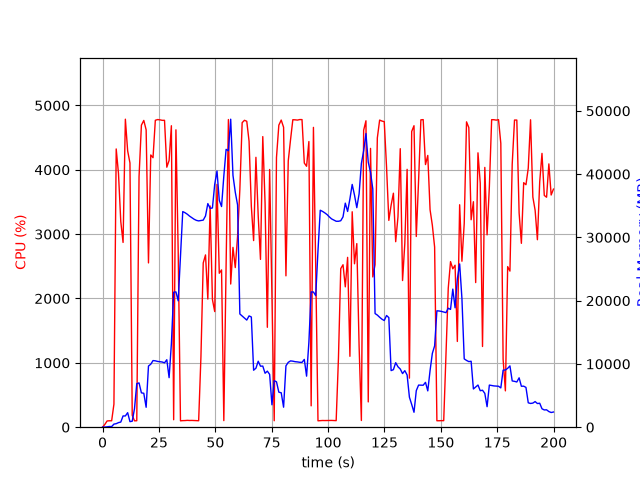

Data behind this chart, as committed beside it:
elapsed_time, nproc, cpu, mem_real, mem_virtual
4.7206878662109375e-05, 1, 0.0, 10.09, 3186
1.008, 1, 42.7, 23.34, 125.5
2.018, 1, 97.0, 57.02, 159
3.029, 1, 99.9, 113, 215
4.038, 1, 100.1, 97.69, 259
5.046, 1, 358.0, 488.6, 4798
6.055, 1, 4324, 557, 5182
7.066, 1, 3943, 724.9, 5182
8.087, 1, 3195, 809.8, 5802
9.096, 1, 2871, 1778, 7082
10.12, 1, 4786, 1778, 7082
11.13, 1, 4294, 2294, 8618
12.15, 1, 4106, 879.9, 8618
13.16, 1, 184.6, 946.6, 9690
14.17, 1, 99.3, 2936, 25368
15.17, 1, 100.3, 6890, 25368
16.18, 1, 3894, 6999, 25368
17.23, 1, 4694, 5430, 25567
18.29, 1, 4767, 5361, 25567
19.33, 1, 4621, 3148, 25998
20.36, 1, 2553, 9668, 32156
21.37, 1, 4230, 9951, 32156
22.38, 1, 4188, 10531, 32156
23.4, 1, 4769, 10490, 32156
24.42, 1, 4780, 10396, 32156
25.44, 1, 4776, 10342, 32156
26.46, 1, 4768, 10304, 32156
27.48, 1, 4769, 10171, 32156
28.49, 1, 4040, 10665, 32156
29.51, 1, 4145, 7828, 32156
30.52, 1, 4684, 13184, 37586
31.53, 1, 115.9, 21330, 47826
32.53, 1, 4621, 21387, 47826
33.54, 1, 2713, 19968, 68306
34.55, 1, 99.2, 27135, 68306
35.56, 1, 102.2, 34080, 68306
36.57, 1, 103.3, 33902, 68306
37.57, 1, 106.3, 33662, 68306
38.58, 1, 104.3, 33361, 68306
39.59, 1, 105.2, 33113, 68306
40.6, 1, 104.2, 32871, 68306
41.6, 1, 102.1, 32691, 68306
42.61, 1, 100.3, 32606, 68306
43.62, 1, 1092, 32660, 68306
44.64, 1, 2552, 32731, 68306
45.65, 1, 2677, 33391, 68306
46.68, 1, 1991, 35342, 68306
47.7, 1, 3438, 34579, 68306
48.72, 1, 1984, 34655, 92882
49.73, 1, 1797, 38381, 92882
50.75, 1, 3773, 40493, 92882
51.75, 1, 2392, 35857, 92882
52.76, 1, 2444, 34876, 92882
53.77, 1, 102.2, 39689, 92882
54.78, 1, 2516, 43914, 92882
55.8, 1, 4781, 43686, 92882
56.82, 1, 2225, 48680, 92882
57.83, 1, 2794, 39801, 92882
58.85, 1, 2480, 37144, 92882
59.86, 1, 2966, 35126, 92882
... 138 more rows
